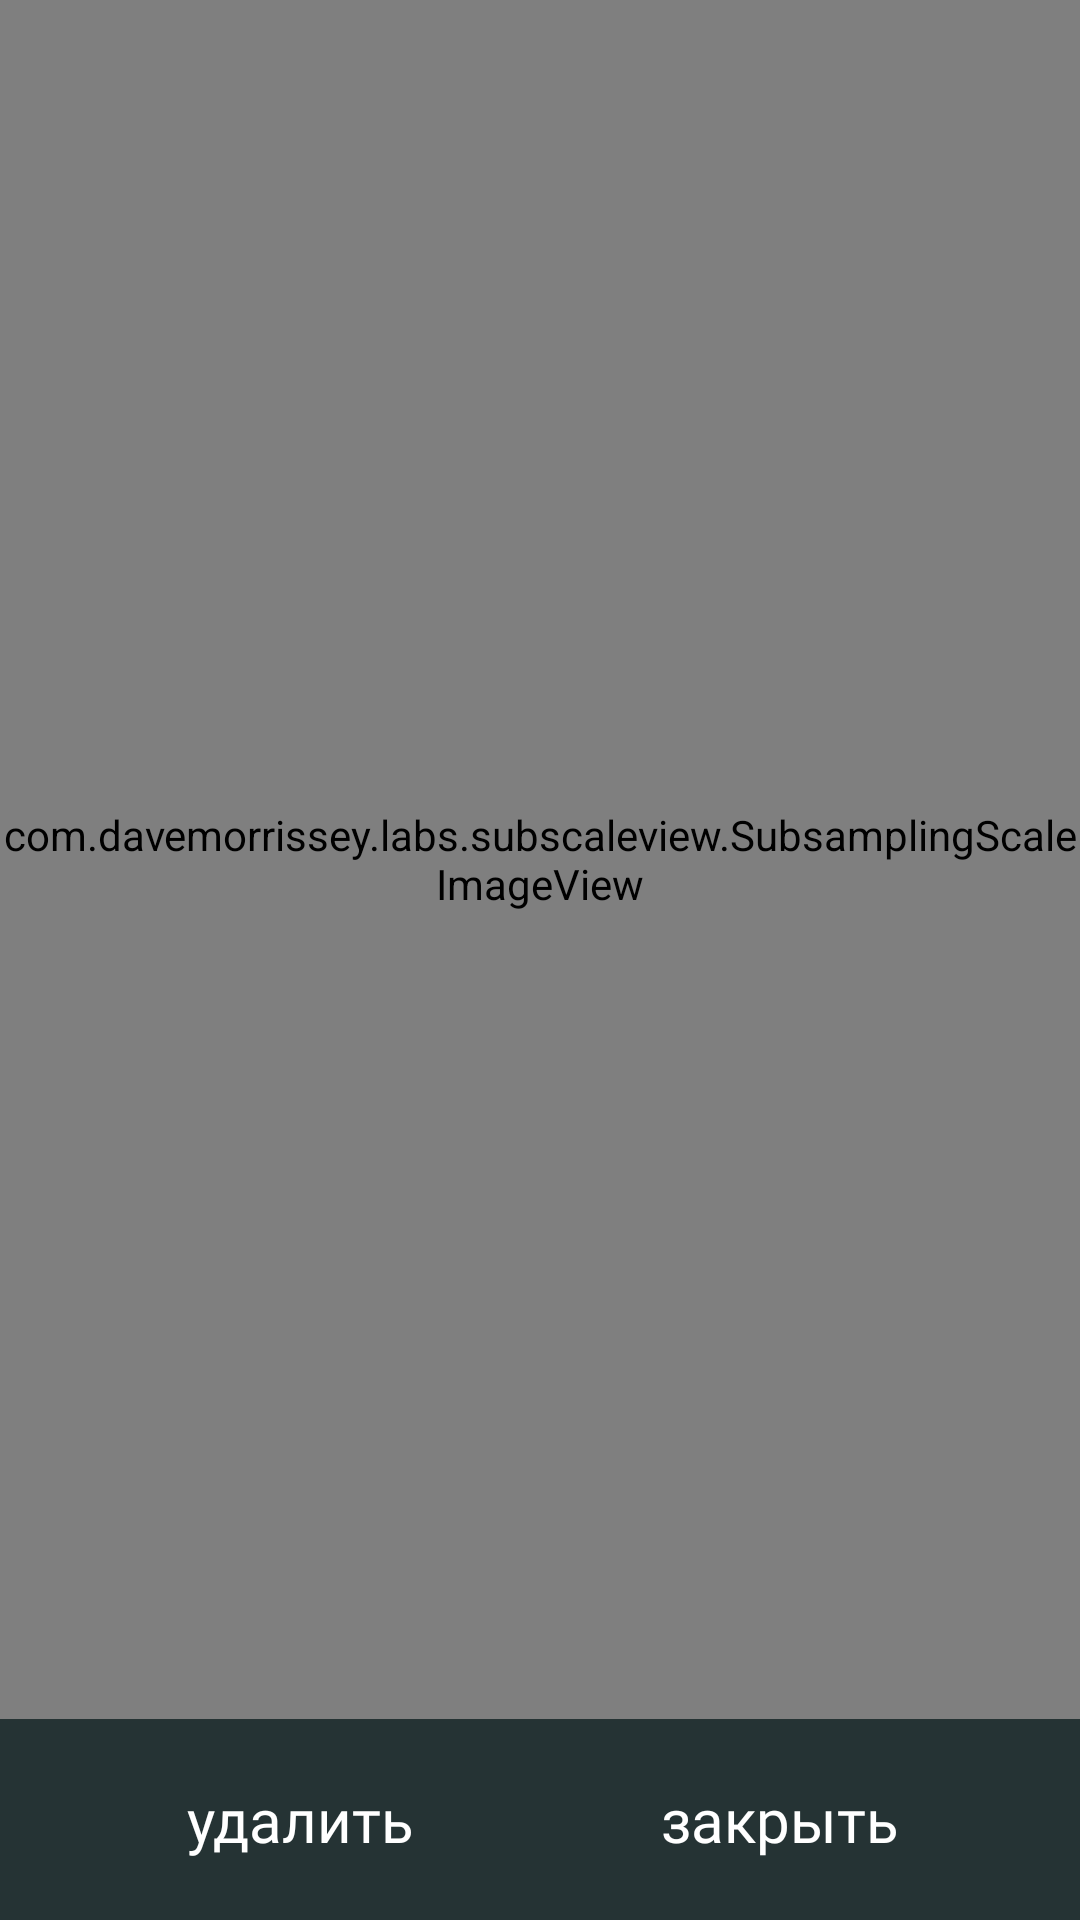

The Android layout XML behind this screen, and the referenced resources:
<!-- AndroidManifest.xml: application theme Theme.Ch_b -->
<!-- res/layout/activity_photo.xml -->
<?xml version="1.0" encoding="utf-8"?>
<ScrollView xmlns:android="http://schemas.android.com/apk/res/android"
    android:id="@+id/view"
    xmlns:app="http://schemas.android.com/apk/res-auto"
    xmlns:tools="http://schemas.android.com/tools"
    android:layout_width="match_parent"
    android:layout_height="match_parent"
    android:background="@color/mainBackground"
    android:fillViewport="true"
    tools:context=".Photo">

    <androidx.constraintlayout.widget.ConstraintLayout
        android:layout_width="match_parent"
        android:layout_height="match_parent">

        <com.davemorrissey.labs.subscaleview.SubsamplingScaleImageView
            android:id="@+id/image"
            android:layout_width="match_parent"
            android:layout_height="0dp"
            android:src="@drawable/absence"
            app:layout_constraintBottom_toTopOf="@+id/clBottom"
            app:layout_constraintTop_toTopOf="parent"
            />

        <androidx.constraintlayout.widget.ConstraintLayout
            android:id="@+id/clBottom"
            android:layout_width="match_parent"
            android:layout_height="wrap_content"
            android:layout_margin="20dp"
            app:layout_constraintBottom_toBottomOf="parent"
            app:layout_constraintTop_toBottomOf="@+id/image">

            <TextView
                android:id="@+id/tvDelete"
                android:layout_width="0dp"
                android:layout_height="wrap_content"
                android:fontFamily="@font/alegreya_sans_medium"
                android:onClick="Delete"
                android:text="удалить"
                android:textAlignment="center"
                android:textColor="@color/white"
                android:textSize="20dp"
                app:layout_constraintEnd_toStartOf="@+id/tvClose"
                app:layout_constraintStart_toStartOf="parent"
                app:layout_constraintTop_toTopOf="parent" />

            <TextView
                android:id="@+id/tvClose"
                android:layout_width="0dp"
                android:layout_height="wrap_content"
                android:fontFamily="@font/alegreya_sans_medium"
                android:onClick="Close"
                android:text="закрыть"
                android:textAlignment="center"
                android:textColor="@color/white"
                android:textSize="20dp"
                app:layout_constraintEnd_toEndOf="parent"
                app:layout_constraintStart_toEndOf="@+id/tvDelete"
                app:layout_constraintTop_toTopOf="parent" />

        </androidx.constraintlayout.widget.ConstraintLayout>

    </androidx.constraintlayout.widget.ConstraintLayout>

</ScrollView>
<!-- resources referenced by this layout -->
<resources>
  <color name="mainBackground">#253334</color>
  <color name="white">#FFFFFFFF</color>
  <style name="Theme.Ch_b" parent="Theme.MaterialComponents.DayNight.DarkActionBar">
          
          <item name="colorPrimary">@color/mainColor1</item>
          <item name="colorPrimaryVariant">@color/mainBackground</item>
          <item name="colorOnPrimary">@color/white</item>
          
          <item name="colorSecondary">@color/teal_200</item>
          <item name="colorSecondaryVariant">@color/teal_700</item>
          <item name="colorOnSecondary">@color/black</item>
          
          <item name="android:statusBarColor">?attr/colorPrimaryVariant</item>
          
      </style>
  <color name="mainColor1">#2D3F41</color>
  <color name="teal_200">#FF03DAC5</color>
  <color name="teal_700">#FF018786</color>
  <color name="black">#FF000000</color>
</resources>
